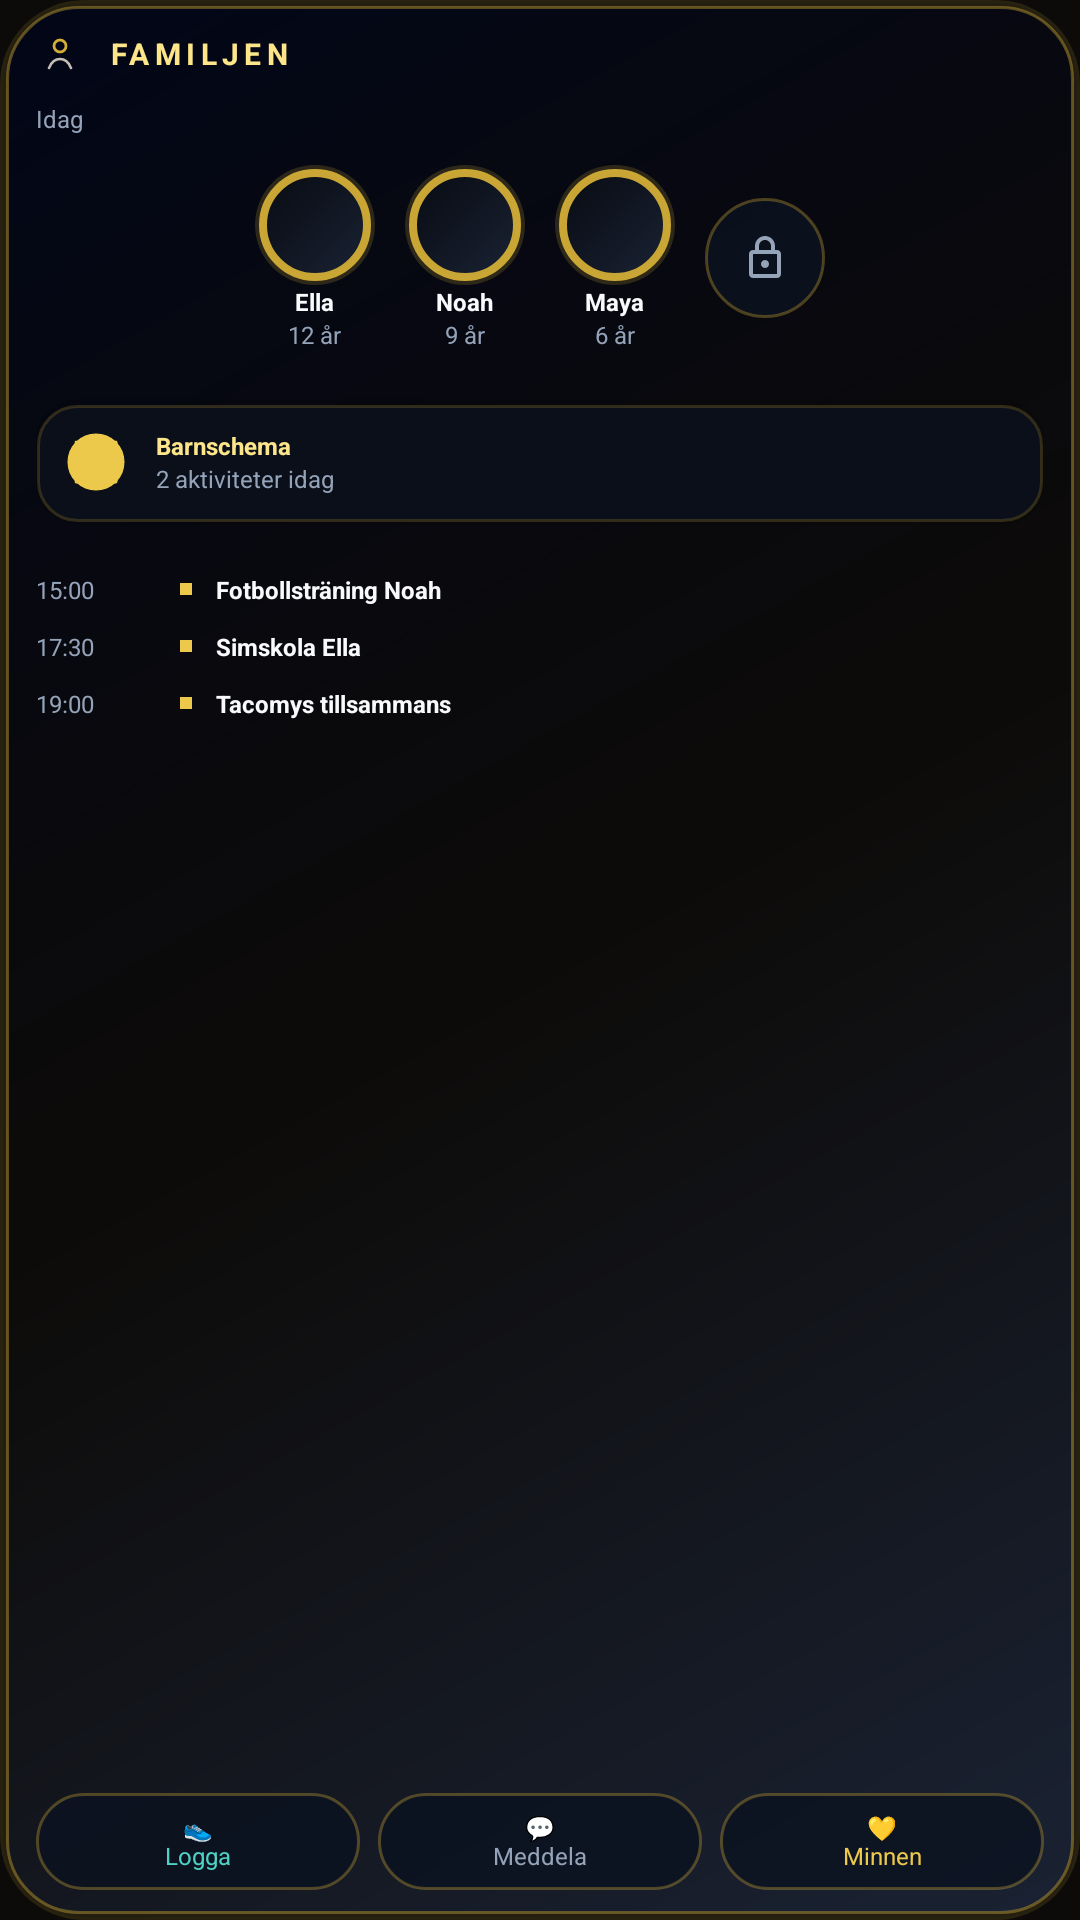

Here is an Android app screen rendered from its layout file. Give the layout XML and the strings, colors and styles it references.
<!-- AndroidManifest.xml: application theme AppTheme -->
<!-- res/layout/widget_companion_family.xml -->
<?xml version="1.0" encoding="utf-8"?>
<LinearLayout xmlns:android="http://schemas.android.com/apk/res/android"
    xmlns:app="http://schemas.android.com/apk/res-auto"
    android:id="@+id/widget_companion_family_root"
    android:layout_width="match_parent"
    android:layout_height="match_parent"
    android:background="@drawable/widget_bg_premium_panel"
    android:gravity="center_horizontal"
    android:orientation="vertical"
    android:paddingHorizontal="12dp"
    android:paddingVertical="10dp">

    <RelativeLayout
        android:layout_width="match_parent"
        android:layout_height="wrap_content">

        <LinearLayout
            android:layout_width="wrap_content"
            android:layout_height="wrap_content"
            android:layout_alignParentStart="true"
            android:gravity="center_vertical"
            android:orientation="horizontal">

            <ImageView
                android:layout_width="16dp"
                android:layout_height="16dp"
                android:src="@drawable/widget_ic_companion_child"
                android:contentDescription="@null" />

            <TextView
                android:id="@+id/widget_companion_family_title"
                android:layout_width="wrap_content"
                android:layout_height="wrap_content"
                android:layout_marginStart="8dp"
                android:letterSpacing="0.18"
                android:text="@string/widget_family_header"
                android:textAllCaps="true"
                android:textColor="@color/widget_gold_light"
                android:textSize="10sp"
                android:textStyle="bold" />
        </LinearLayout>

        <ImageView
            android:layout_width="16dp"
            android:layout_height="16dp"
            android:layout_alignParentEnd="true"
            android:src="@drawable/ic_error_outline"
            android:alpha="0.5"
            android:contentDescription="@null" />
    </RelativeLayout>

    <TextView
        android:layout_width="match_parent"
        android:layout_height="wrap_content"
        android:layout_marginTop="8dp"
        android:text="@string/widget_family_today"
        android:textColor="@color/widget_muted"
        android:textSize="8sp" />

    <LinearLayout
        android:layout_width="match_parent"
        android:layout_height="wrap_content"
        android:layout_marginTop="10dp"
        android:gravity="center"
        android:orientation="horizontal">

        <LinearLayout android:layout_width="wrap_content" android:layout_height="wrap_content" android:gravity="center" android:orientation="vertical" android:layout_marginEnd="10dp">
            <ImageView android:layout_width="40dp" android:layout_height="40dp" android:src="@drawable/splash" android:background="@drawable/widget_bg_gold_ring" android:padding="2dp" android:scaleType="centerCrop" android:contentDescription="@null"/>
            <TextView android:layout_width="wrap_content" android:layout_height="wrap_content" android:text="@string/widget_family_child_1" android:textColor="@color/widget_text" android:textSize="8sp" android:textStyle="bold"/>
            <TextView android:layout_width="wrap_content" android:layout_height="wrap_content" android:text="@string/widget_family_child_1_age" android:textColor="@color/widget_muted" android:textSize="8sp"/>
        </LinearLayout>

        <LinearLayout android:layout_width="wrap_content" android:layout_height="wrap_content" android:gravity="center" android:orientation="vertical" android:layout_marginEnd="10dp">
            <ImageView android:layout_width="40dp" android:layout_height="40dp" android:src="@drawable/splash" android:background="@drawable/widget_bg_gold_ring" android:padding="2dp" android:scaleType="centerCrop" android:contentDescription="@null"/>
            <TextView android:layout_width="wrap_content" android:layout_height="wrap_content" android:text="@string/widget_family_child_2" android:textColor="@color/widget_text" android:textSize="8sp" android:textStyle="bold"/>
            <TextView android:layout_width="wrap_content" android:layout_height="wrap_content" android:text="@string/widget_family_child_2_age" android:textColor="@color/widget_muted" android:textSize="8sp"/>
        </LinearLayout>

        <LinearLayout android:layout_width="wrap_content" android:layout_height="wrap_content" android:gravity="center" android:orientation="vertical" android:layout_marginEnd="10dp">
            <ImageView android:layout_width="40dp" android:layout_height="40dp" android:src="@drawable/splash" android:background="@drawable/widget_bg_gold_ring" android:padding="2dp" android:scaleType="centerCrop" android:contentDescription="@null"/>
            <TextView android:layout_width="wrap_content" android:layout_height="wrap_content" android:text="@string/widget_family_child_3" android:textColor="@color/widget_text" android:textSize="8sp" android:textStyle="bold"/>
            <TextView android:layout_width="wrap_content" android:layout_height="wrap_content" android:text="@string/widget_family_child_3_age" android:textColor="@color/widget_muted" android:textSize="8sp"/>
        </LinearLayout>

        <ImageView android:layout_width="40dp" android:layout_height="40dp" android:src="@drawable/ic_lock_sacred" android:background="@drawable/widget_bg_pill_category" android:padding="12dp" app:tint="@color/widget_muted" android:contentDescription="@null"/>
    </LinearLayout>

    <LinearLayout
        android:layout_width="match_parent"
        android:layout_height="wrap_content"
        android:layout_marginTop="16dp"
        android:background="@drawable/widget_bg_inset_well"
        android:gravity="center_vertical"
        android:padding="10dp"
        android:orientation="horizontal">

        <ImageView
            android:layout_width="20dp"
            android:layout_height="20dp"
            android:src="@drawable/widget_ic_wh8_moduler"
            app:tint="@color/widget_yellow"
            android:contentDescription="@null" />

        <LinearLayout
            android:layout_width="0dp"
            android:layout_height="wrap_content"
            android:layout_marginStart="10dp"
            android:layout_weight="1"
            android:orientation="vertical">
            <TextView android:layout_width="wrap_content" android:layout_height="wrap_content" android:text="@string/widget_family_schedule_title" android:textSize="8sp" android:textColor="@color/widget_gold_light" android:textStyle="bold"/>
            <TextView android:layout_width="wrap_content" android:layout_height="wrap_content" android:text="@string/widget_family_schedule_sub" android:textSize="8sp" android:textColor="@color/widget_muted" />
        </LinearLayout>

        <ImageView
            android:layout_width="12dp"
            android:layout_height="12dp"
            android:src="@drawable/ic_error_outline"
            android:alpha="0.5"
            android:contentDescription="@null" />
    </LinearLayout>

    <LinearLayout
        android:layout_width="match_parent"
        android:layout_height="0dp"
        android:layout_marginTop="12dp"
        android:layout_weight="1"
        android:orientation="vertical">

        <LinearLayout android:layout_width="match_parent" android:layout_height="wrap_content" android:paddingVertical="4dp">
            <TextView android:layout_width="40dp" android:layout_height="wrap_content" android:text="@string/widget_family_event_1_time" android:textColor="@color/widget_muted" android:textSize="8sp"/>
            <FrameLayout android:layout_width="4dp" android:layout_height="4dp" android:layout_marginHorizontal="8dp" android:layout_gravity="center_vertical" android:background="@color/widget_yellow"/>
            <TextView android:layout_width="match_parent" android:layout_height="wrap_content" android:text="@string/widget_family_event_1" android:textColor="@color/widget_text" android:textSize="8sp" android:textStyle="bold"/>
        </LinearLayout>

        <LinearLayout android:layout_width="match_parent" android:layout_height="wrap_content" android:paddingVertical="4dp">
            <TextView android:layout_width="40dp" android:layout_height="wrap_content" android:text="@string/widget_family_event_2_time" android:textColor="@color/widget_muted" android:textSize="8sp"/>
            <FrameLayout android:layout_width="4dp" android:layout_height="4dp" android:layout_marginHorizontal="8dp" android:layout_gravity="center_vertical" android:background="@color/widget_yellow"/>
            <TextView android:layout_width="match_parent" android:layout_height="wrap_content" android:text="@string/widget_family_event_2" android:textColor="@color/widget_text" android:textSize="8sp" android:textStyle="bold"/>
        </LinearLayout>

        <LinearLayout android:layout_width="match_parent" android:layout_height="wrap_content" android:paddingVertical="4dp">
            <TextView android:layout_width="40dp" android:layout_height="wrap_content" android:text="@string/widget_family_event_3_time" android:textColor="@color/widget_muted" android:textSize="8sp"/>
            <FrameLayout android:layout_width="4dp" android:layout_height="4dp" android:layout_marginHorizontal="8dp" android:layout_gravity="center_vertical" android:background="@color/widget_yellow"/>
            <TextView android:layout_width="match_parent" android:layout_height="wrap_content" android:text="@string/widget_family_event_3" android:textColor="@color/widget_text" android:textSize="8sp" android:textStyle="bold"/>
        </LinearLayout>
    </LinearLayout>

    <LinearLayout
        android:layout_width="match_parent"
        android:layout_height="wrap_content"
        android:layout_marginTop="10dp"
        android:orientation="horizontal">
        <TextView
            android:id="@+id/widget_family_btn_log"
            android:layout_width="0dp"
            android:layout_height="wrap_content"
            android:layout_weight="1"
            android:background="@drawable/widget_bg_pill_category"
            android:gravity="center"
            android:paddingVertical="6dp"
            android:text="@string/widget_family_btn_log"
            android:textColor="@color/widget_teal"
            android:textSize="8sp" />
        <TextView
            android:id="@+id/widget_family_btn_message"
            android:layout_width="0dp"
            android:layout_height="wrap_content"
            android:layout_weight="1"
            android:layout_marginHorizontal="6dp"
            android:background="@drawable/widget_bg_pill_category"
            android:gravity="center"
            android:paddingVertical="6dp"
            android:text="@string/widget_family_btn_message"
            android:textColor="@color/widget_muted"
            android:textSize="8sp" />
        <TextView
            android:id="@+id/widget_family_btn_memories"
            android:layout_width="0dp"
            android:layout_height="wrap_content"
            android:layout_weight="1"
            android:background="@drawable/widget_bg_pill_category"
            android:gravity="center"
            android:paddingVertical="6dp"
            android:text="@string/widget_family_btn_memories"
            android:textColor="@color/widget_yellow"
            android:textSize="8sp" />
    </LinearLayout>

</LinearLayout>
<!-- resources referenced by this layout -->
<resources>
  <color name="widget_gold_light">#FDE68A</color>
  <color name="widget_muted">#94A3B8</color>
  <color name="widget_teal">#4FD1C5</color>
  <color name="widget_text">#F8FAFC</color>
  <color name="widget_yellow">#ECC94B</color>
  <!-- drawable ic_lock_sacred (drawable) -->
  <vector xmlns:android="http://schemas.android.com/apk/res/android"
      android:width="24dp"
      android:height="24dp"
      android:viewportWidth="24"
      android:viewportHeight="24">
      <path
          android:fillColor="#FF000000"
          android:pathData="M18,8h-1V6c0,-2.76 -2.24,-5 -5,-5S7,3.24 7,6v2H6c-1.1,0 -2,0.9 -2,2v10c0,1.1 0.9,2 2,2h12c1.1,0 2,-0.9 2,-2V10c0,-1.1 -0.9,-2 -2,-2zM9,6c0,-1.66 1.34,-3 3,-3s3,1.34 3,3v2H9V6zM18,20H6V10h12v10zm-6,-3c1.1,0 2,-0.9 2,-2s-0.9,-2 -2,-2s-2,0.9 -2,2s0.9,2 2,2z" />
  </vector>
  <!-- drawable widget_bg_pill_category (drawable) -->
  <?xml version="1.0" encoding="utf-8"?>
  <shape xmlns:android="http://schemas.android.com/apk/res/android"
      android:shape="rectangle">
      <solid android:color="#CC0A1220" />
      <stroke
          android:width="1dp"
          android:color="#55D4AF37" />
      <corners android:radius="999dp" />
  </shape>
  <!-- drawable widget_ic_companion_child (drawable) -->
  <?xml version="1.0" encoding="utf-8"?>
  <vector xmlns:android="http://schemas.android.com/apk/res/android"
      android:width="24dp" android:height="24dp" android:viewportWidth="24" android:viewportHeight="24">
      <path android:fillColor="#00000000" android:pathData="M12,8m-3,0a3,3 0,1 1,6,0a3,3 0,1 1,-6,0"
          android:strokeWidth="1.4" android:strokeColor="#D4AF37"/>
      <path android:fillColor="#00000000" android:pathData="M6.5,19c1.2,-3 3.2,-4.5 5.5,-4.5S16.3,16 17.5,19"
          android:strokeWidth="1.3" android:strokeColor="#C4BDB4" android:strokeLineCap="round"/>
  </vector>
  <string name="widget_family_btn_log">👟\nLogga</string>
  <string name="widget_family_btn_memories">💛\nMinnen</string>
  <string name="widget_family_btn_message">💬\nMeddela</string>
  <string name="widget_family_child_1">Ella</string>
  <string name="widget_family_child_1_age">12 år</string>
  <string name="widget_family_child_2">Noah</string>
  <string name="widget_family_child_2_age">9 år</string>
  <string name="widget_family_child_3">Maya</string>
  <string name="widget_family_child_3_age">6 år</string>
  <string name="widget_family_event_1">Fotbollsträning Noah</string>
  <string name="widget_family_event_1_time">15:00</string>
  <string name="widget_family_event_2">Simskola Ella</string>
  <string name="widget_family_event_2_time">17:30</string>
  <string name="widget_family_event_3">Tacomys tillsammans</string>
  <string name="widget_family_event_3_time">19:00</string>
  <string name="widget_family_header">Familjen</string>
  <string name="widget_family_schedule_sub">2 aktiviteter idag</string>
  <string name="widget_family_schedule_title">Barnschema</string>
  <string name="widget_family_today">Idag</string>
  <style name="AppTheme" parent="Theme.AppCompat.NoActionBar">
          <item name="colorPrimary">@color/colorPrimary</item>
          <item name="colorPrimaryDark">@color/colorPrimaryDark</item>
          <item name="colorAccent">@color/colorAccent</item>
          <item name="android:statusBarColor">@color/colorPrimary</item>
          <item name="android:navigationBarColor">@color/colorPrimary</item>
          <item name="android:windowBackground">@color/colorPrimary</item>
          <item name="android:colorBackground">@color/colorPrimary</item>
      </style>
  <color name="colorPrimary">#0D0B09</color>
  <color name="colorPrimaryDark">#000000</color>
  <color name="colorAccent">#FDE68A</color>
</resources>
